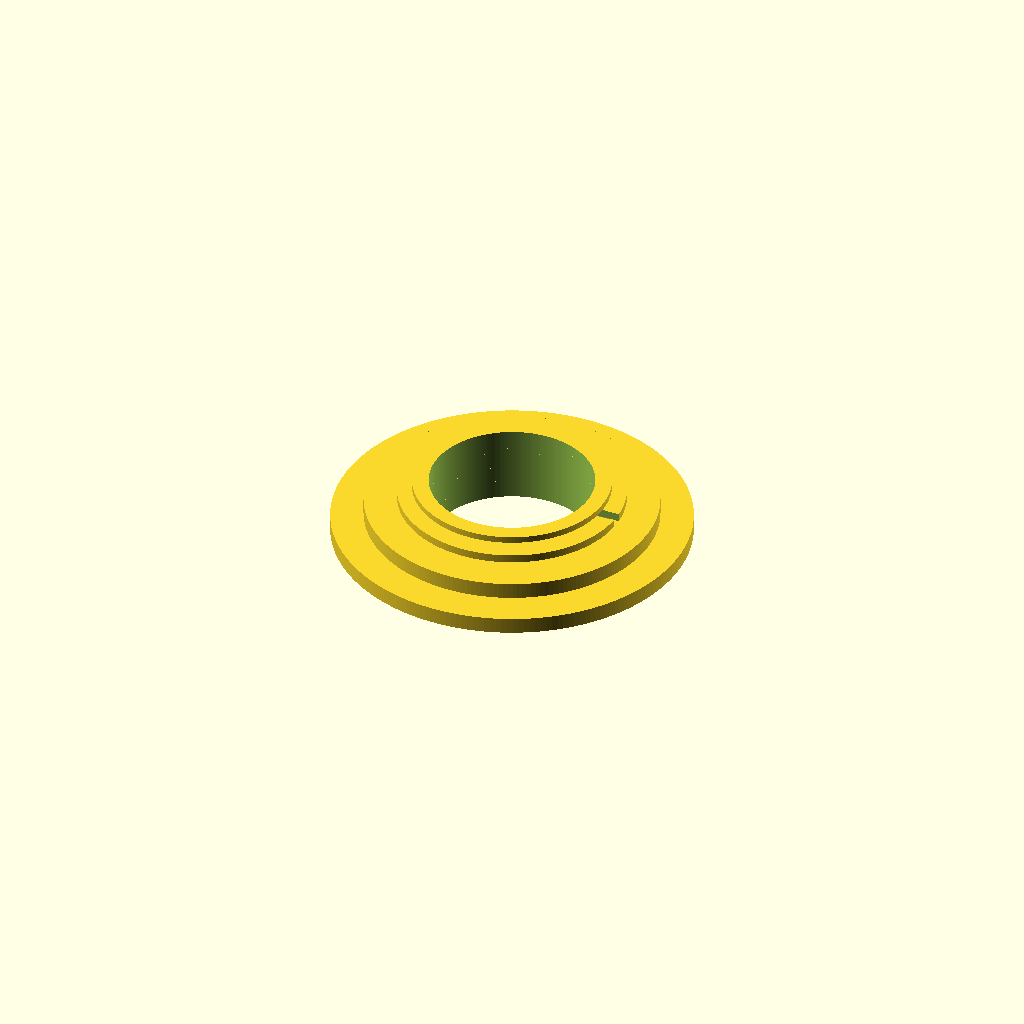
Cell 1 — every parameter at its default value.
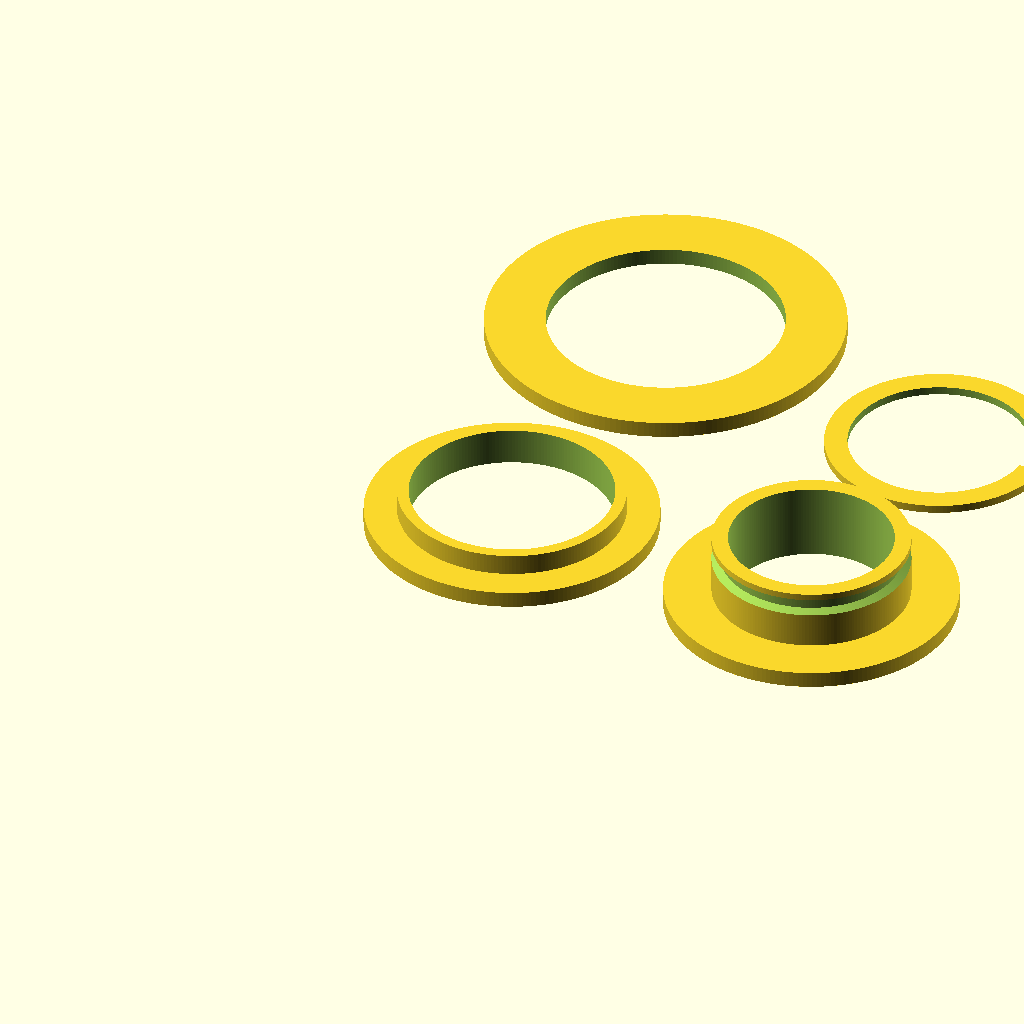
Cell 2 — render_assembly set to 0, the other parameters unchanged.
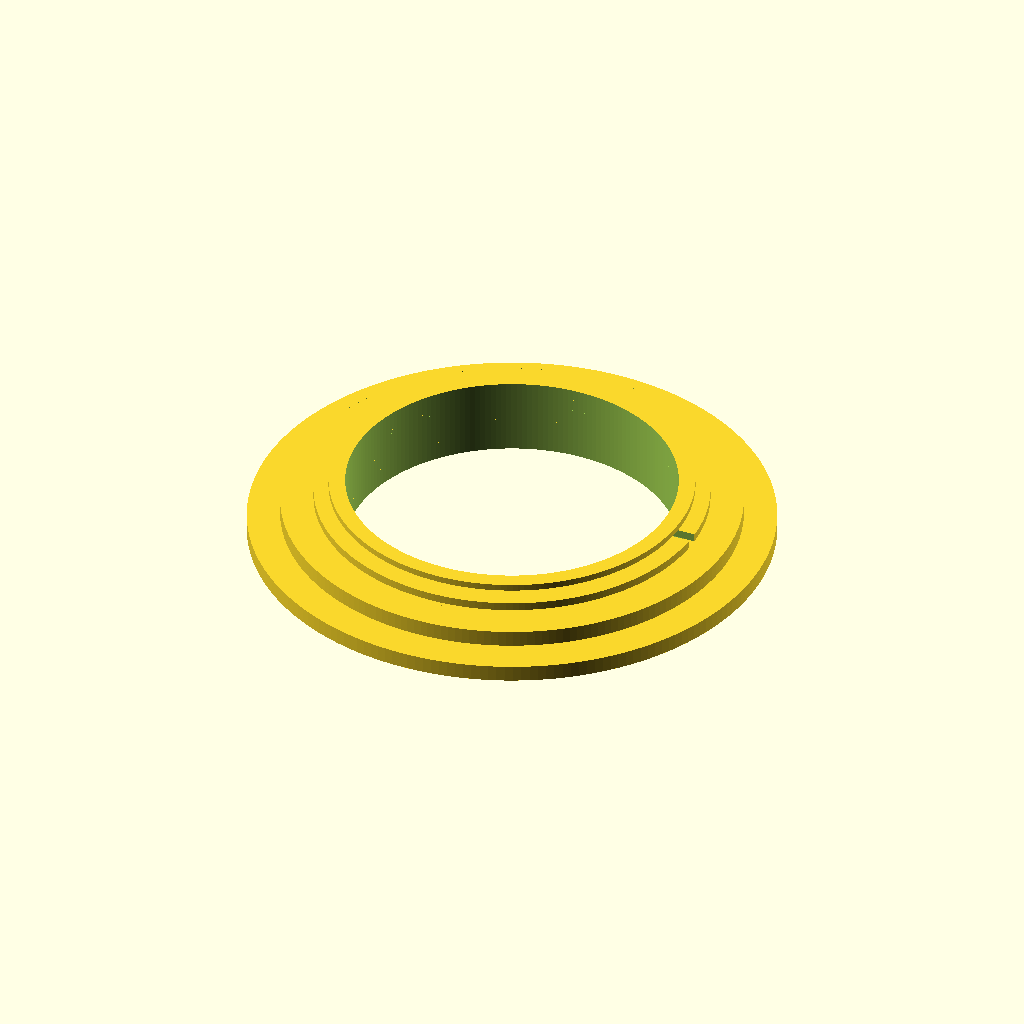
Cell 3 — center_bore_diameter set to 40, the other parameters unchanged.
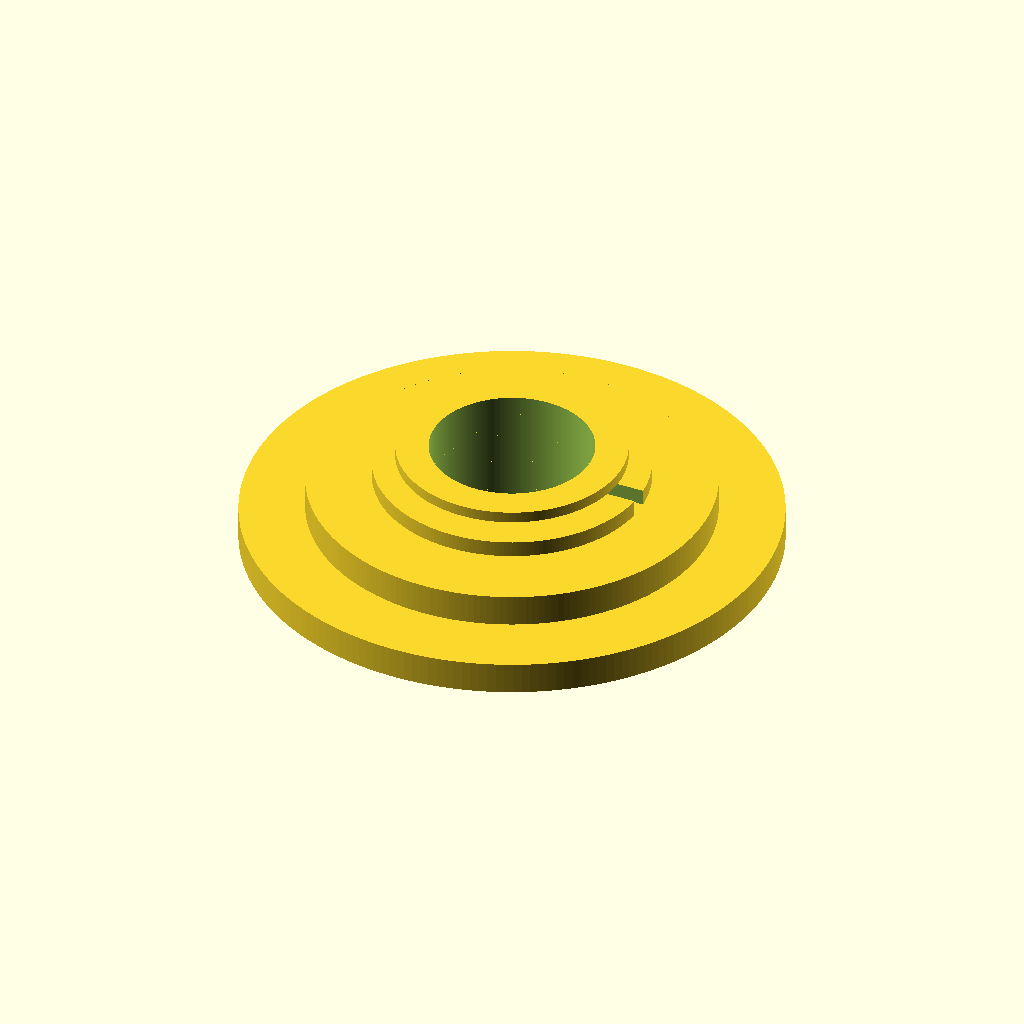
Cell 4: wall_thickness = 4 (everything else at default).
All cells are drawn from one camera (rotation 55°, 0°, 25°, orthographic, colour scheme Cornfield), so only the parameter changes between them.
Source of the model, inputs/thingiverse/files/thing-2720355/files/simple-bearing-hollow.scad:
// <senorjp@gmail.com> December 2017
// Made a Customizer Nov 2018
//
// Simple bearing with hollow center
//
$fn=200;
/* [Global] */

// Parts assembled, or A set of parts to print?
render_assembly = 1; // [1:Assembly,0:Ready to print]

// Diameter of center hole in mm
center_bore_diameter = 20;

// Thickness of the mechanism
wall_thickness = 2;

/* [Hidden] */

inner_hole_r = center_bore_diameter/2;
inner_shell_wall = wall_thickness;
outer_shell_wall = inner_shell_wall/2;
shell_t = wall_thickness; 
flange_w = shell_t*2;
inner_outer_tolerance = .8;
journal_t = wall_thickness;
journal_tolerance = 1.2;
journal_tolerance_z = .6;

retainer_t = wall_thickness/2;
retainer_d = inner_shell_wall/2;
retainer_w = retainer_d*2+inner_outer_tolerance;
retainer_tolerance=.4;

shell_r = inner_hole_r + inner_shell_wall + outer_shell_wall + inner_outer_tolerance + flange_w ;
inner_shell_h = journal_t + shell_t*2 + retainer_t*2 + journal_tolerance_z + retainer_tolerance*2;
outer_shell_h = journal_t + shell_t + journal_tolerance_z;

module trapezoid_groove(
    d = 20,
    belt_width=2,
    slope=.5,
    ){
        inside_corner=belt_width/2;
        outside_corner_x=
            inside_corner
            +belt_width*4;
        outside_corner_y=
            inside_corner 
            + outside_corner_x*slope;
        
        rotate_extrude()
        translate([d/2,0,0])
        polygon(points=[
            [0,-inside_corner],[0,inside_corner],
            [outside_corner_x,outside_corner_y],
            [outside_corner_x,-outside_corner_y],
        ]);
}

module center_hole(r=inner_hole_r, h=inner_shell_h*3) {
      cylinder(r=r, h=h, center=true);  
}

module retainer_slot(r=inner_hole_r+inner_shell_wall-retainer_d, h=retainer_t+retainer_tolerance) {
    trapezoid_groove(
        d = r*2,
        belt_width=h,
        slope=.4
    );
}

module retainer_ring(r=inner_hole_r+inner_shell_wall-retainer_d, h=retainer_t) {
    difference() {
        cylinder(r=r+retainer_w, h=h, center=true);  
        cylinder(r=r, h=h*2, center=true);
        translate([r+retainer_w/2,0,0])  
            cube([retainer_d*4,retainer_w/2,retainer_t*2], center=true);
    }
}

module translate_retainer() {
        translate([0,0,shell_t*2+journal_t+journal_tolerance_z+retainer_tolerance+retainer_t/2])
        children();
}


module inner_shell() {
    //translate([0,0,inner_shell_h/2])
    difference() {
        union() {
            cylinder(r=inner_hole_r+inner_shell_wall, h=inner_shell_h);
            //translate([0,0,-inner_shell_h/2+shell_t/2])
           cylinder(r=shell_r, h=shell_t);
        } 
        
        center_hole(r=inner_hole_r);
        translate_retainer()
        retainer_slot();
    }
}

module outer_shell_hole(r=inner_hole_r+inner_shell_wall+inner_outer_tolerance/2, h=60) {
      cylinder(r=r, h=h, center=true);  
}

module outer_shell() {
    translate([0,0,-outer_shell_h/2])
    difference() {
        union() {
            cylinder(r=inner_hole_r+inner_shell_wall+inner_outer_tolerance+outer_shell_wall, h=outer_shell_h, center=true);
            translate([0,0,outer_shell_h/2-shell_t/2])
           cylinder(r=shell_r, h=shell_t, center=true);
        } 
        
        outer_shell_hole();
    }
}

module journal_hole(r=inner_hole_r+inner_shell_wall+outer_shell_wall+journal_tolerance/2+inner_outer_tolerance, h=60) {
      cylinder(r=r, h=h, center=true);  
}

module journal(r = shell_r+flange_w, t = journal_t) {
    difference() {
    cylinder (r=r, h = t, center=true);
        journal_hole();
    }
}

module hollow_bearing_assembly() {
//intersection() {
translate([0,0,shell_t+journal_t/2+journal_tolerance_z/2])
outer_shell();

    translate([0,0,-shell_t-journal_t/2-journal_tolerance_z/2]) {
    inner_shell();
   translate_retainer()
retainer_ring();
}
    

journal();
//}

}



module hollow_bearing_print_all() {
translate([0,0,0])
    rotate(180, [0,1,0])
        outer_shell();
translate([shell_r*2+4,0,0]) 
    inner_shell();
    
translate([0,shell_r*2+flange_w*2,journal_t/2])
    journal();
translate([shell_r+flange_w*3+inner_hole_r,shell_r+flange_w*2+inner_hole_r,retainer_t/2])
    retainer_ring();
    
}

if (render_assembly) {
    hollow_bearing_assembly();
}
else {
    hollow_bearing_print_all();
}
Customizer parameters (derived from the source; name, type, default, range or options):
render_assembly: number, default 1, options 1, 0
center_bore_diameter: number, default 20
wall_thickness: number, default 2
